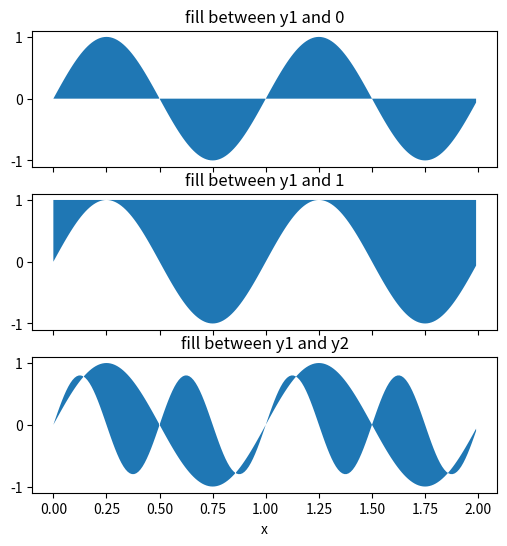

This chart was generated by the following Python code:
import matplotlib.pyplot as plt
import numpy as np
x = np.arange(0.0, 2, 0.01)
y1 = np.sin(2 * np.pi * x)
y2 = 0.8 * np.sin(4 * np.pi * x)

fig, (ax1, ax2, ax3) = plt.subplots(3, 1, sharex=True, figsize=(6, 6))

ax1.fill_between(x, y1)
ax1.set_title('fill between y1 and 0')

ax2.fill_between(x, y1, 1)
ax2.set_title('fill between y1 and 1')

ax3.fill_between(x, y1, y2)
ax3.set_title('fill between y1 and y2')
ax3.set_xlabel('x')
# fig.tight_layout()
plt.show()